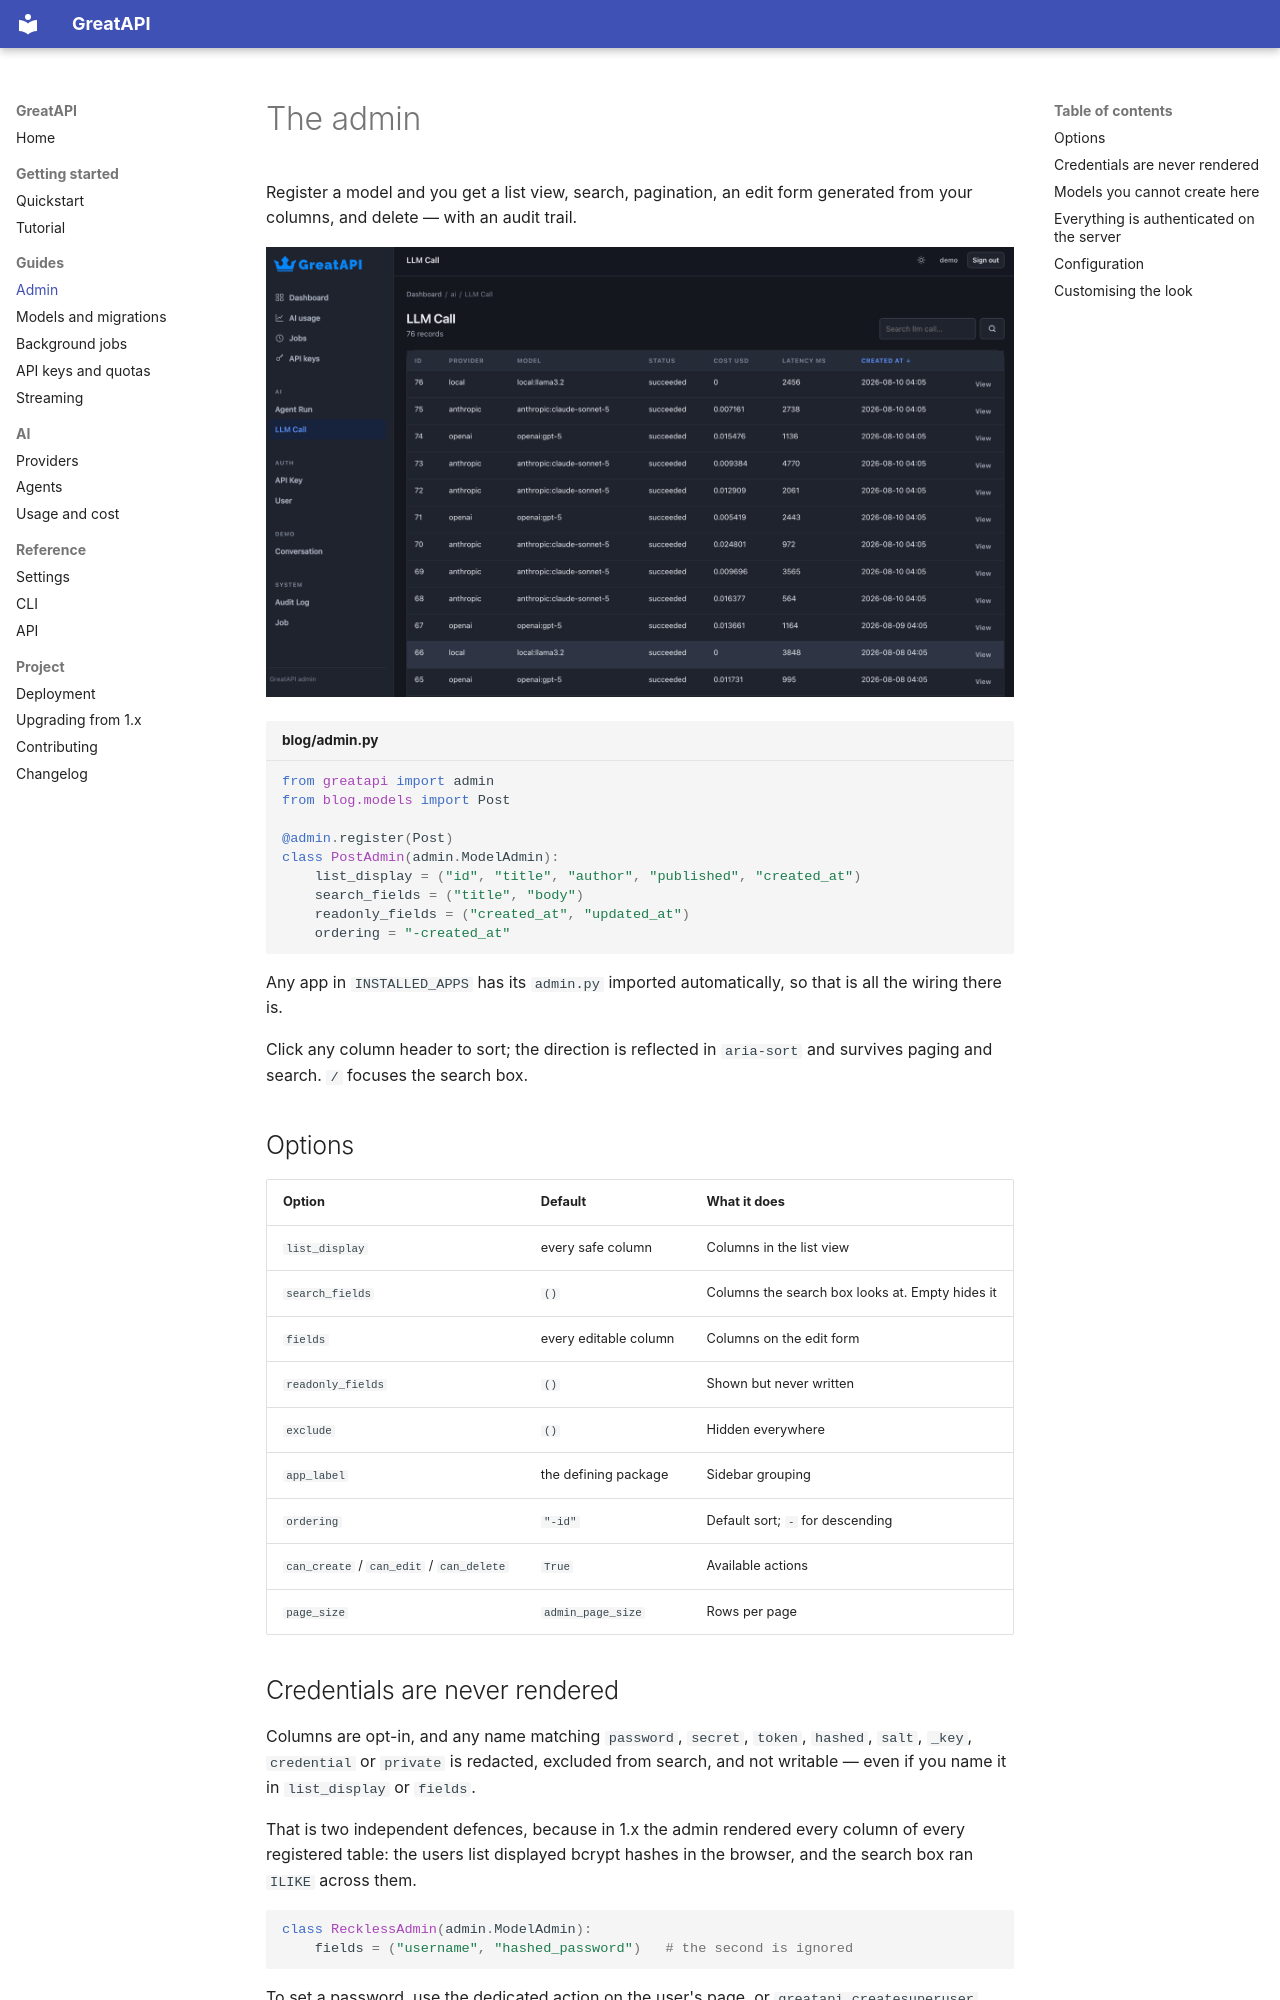

repository: sahajrajmalla/greatapi · page: admin/index.html · generator: mkdocs

# The admin

Register a model and you get a list view, search, pagination, an edit form
generated from your columns, and delete — with an audit trail.

![A registered model's list view, sorted by a column](assets/admin-llm-calls.png)

```python title="blog/admin.py"
from greatapi import admin
from blog.models import Post

@admin.register(Post)
class PostAdmin(admin.ModelAdmin):
    list_display = ("id", "title", "author", "published", "created_at")
    search_fields = ("title", "body")
    readonly_fields = ("created_at", "updated_at")
    ordering = "-created_at"
```

Any app in `INSTALLED_APPS` has its `admin.py` imported automatically, so that
is all the wiring there is.

Click any column header to sort; the direction is reflected in `aria-sort` and
survives paging and search. `/` focuses the search box.

## Options

| Option | Default | What it does |
|---|---|---|
| `list_display` | every safe column | Columns in the list view |
| `search_fields` | `()` | Columns the search box looks at. Empty hides it |
| `fields` | every editable column | Columns on the edit form |
| `readonly_fields` | `()` | Shown but never written |
| `exclude` | `()` | Hidden everywhere |
| `app_label` | the defining package | Sidebar grouping |
| `ordering` | `"-id"` | Default sort; `-` for descending |
| `can_create` / `can_edit` / `can_delete` | `True` | Available actions |
| `page_size` | `admin_page_size` | Rows per page |
